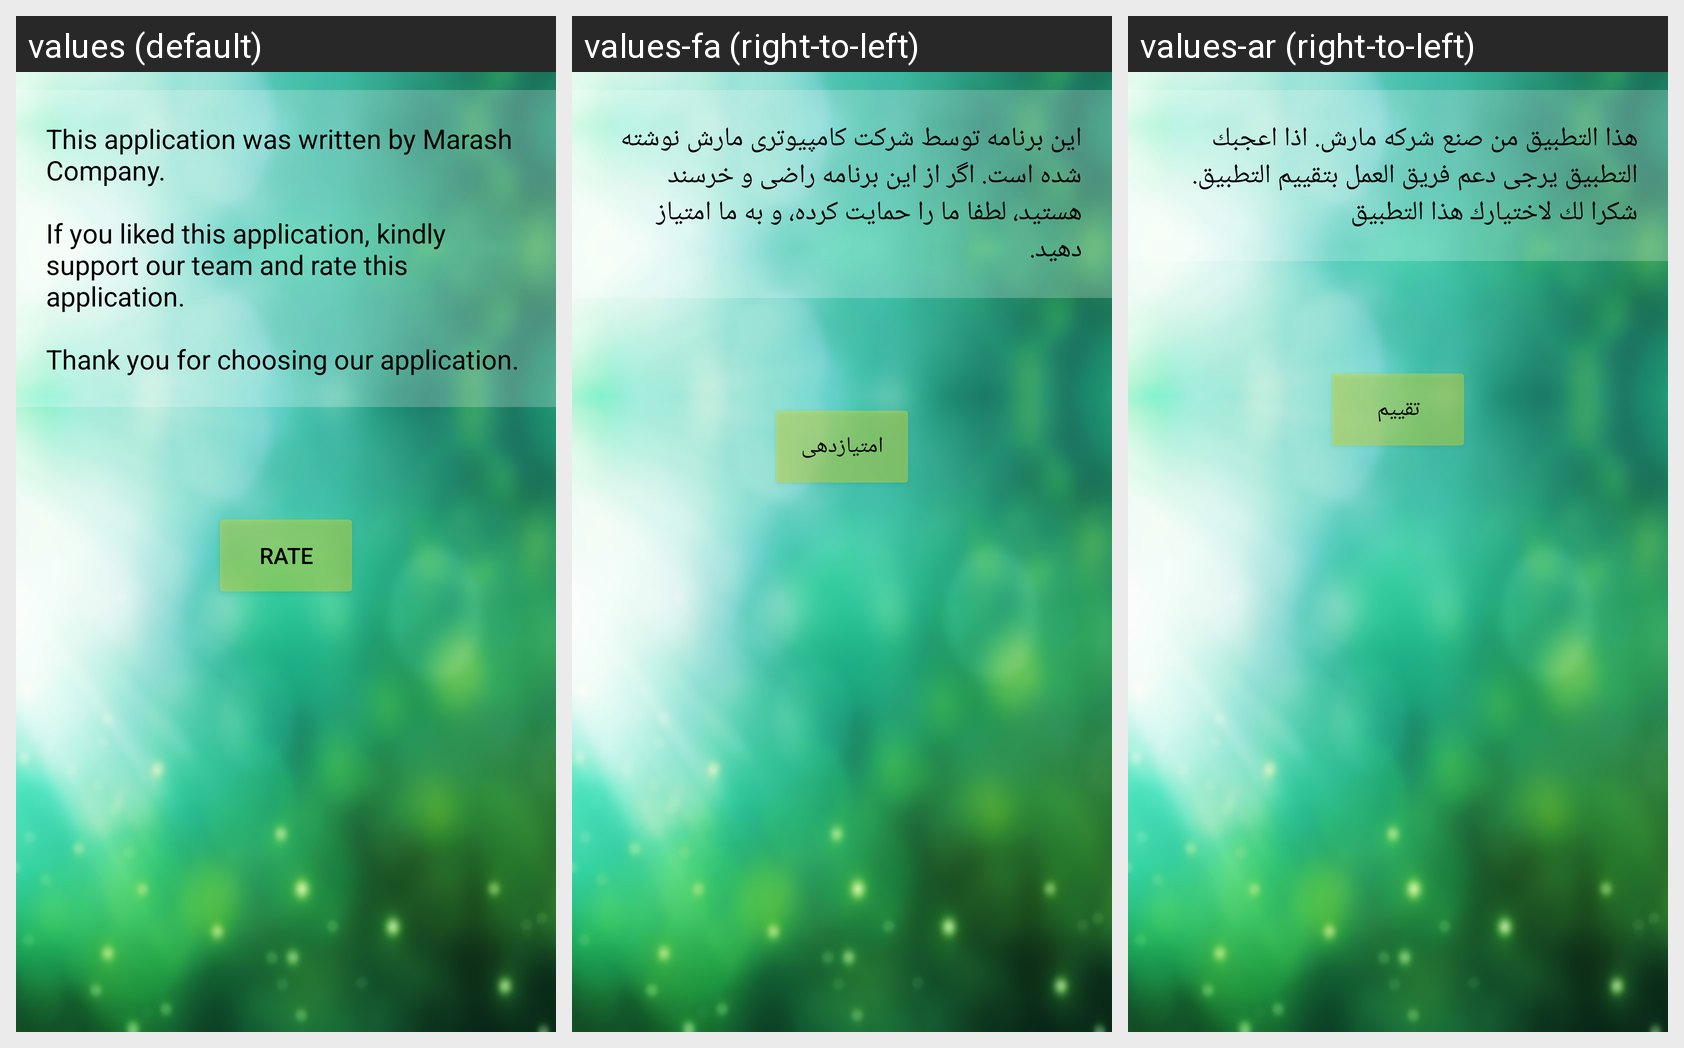

Here is an Android app screen in its default locale and in the app's own translations. Write out the translated-string differences for the strings that appear on this screen.
Android screen res/layout/content_about_us.xml rendered under 3 locales, left to right: values (default), values-fa (right-to-left), values-ar (right-to-left). Device: Nexus 5 (rendered at 1080×1920; each locale shown at half size, 540×960, under a caption strip naming it); theme AppTheme.
Strings drawn on this screen, with the default value and each locale's value (text and hints the layout hard-codes, and strings that could not be matched under every locale, appear in the picture but are not listed):

aboutUsText
  values: This application was written by Marash Company.
       
      If you liked this application, kindly support our team and rate this application. 
      
      Thank you for choosing our application.
  values-fa: این برنامه توسط شرکت کامپیوتری مارش نوشته شده است. اگر از این برنامه راضی و خرسند هستید، لطفا ما را حمایت کرده، و به ما امتیاز دهید.
  values-ar: هذا التطبيق من صنع شركه مارش. اذا اعجبك التطبيق يرجى دعم فريق العمل بتقييم التطبيق. شكرا لك لاختيارك هذا التطبيق

Rate
  values: Rate
  values-fa: امتیازدهی
  values-ar: تقييم
